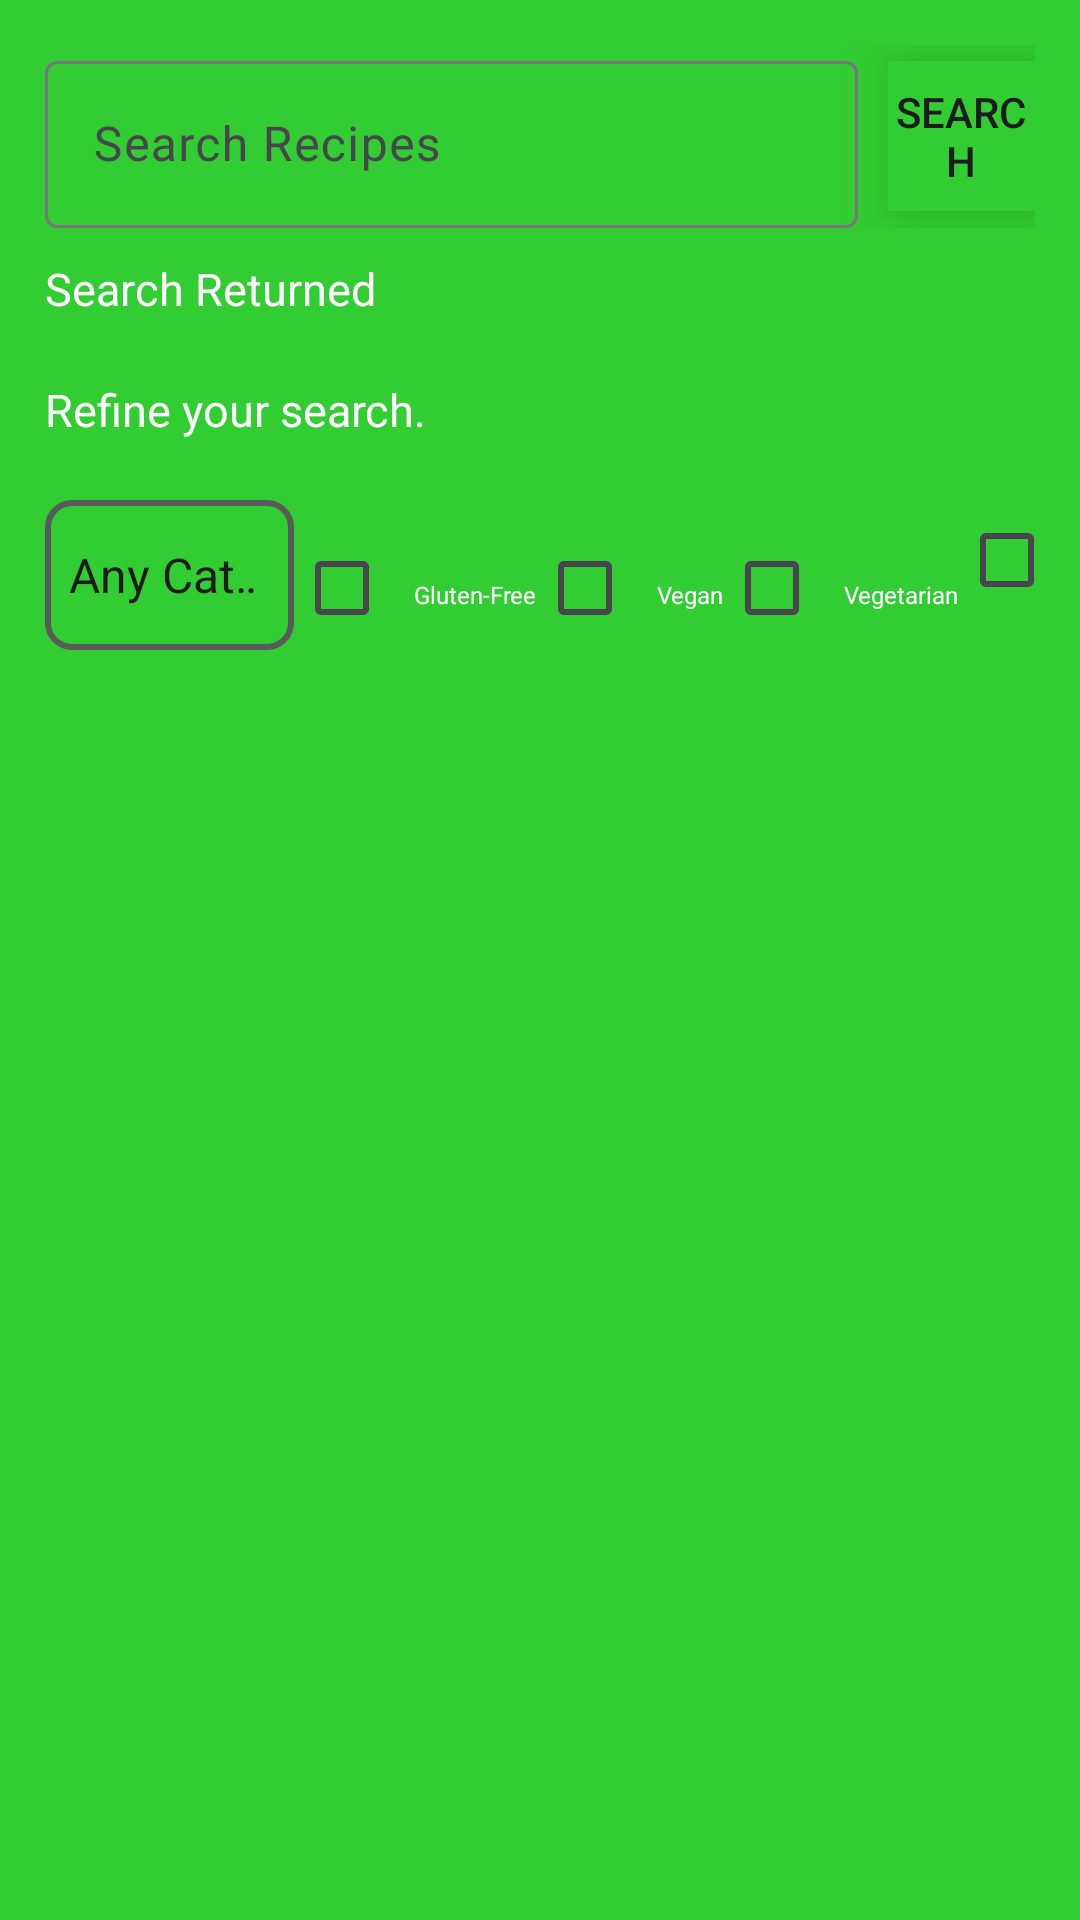

This screen was rendered from an Android layout file. Write that file and the resources it references.
<!-- AndroidManifest.xml: application theme Theme.Recipeazy -->
<!-- res/layout/activity_search_recipes.xml -->
<?xml version="1.0" encoding="utf-8"?>
<LinearLayout xmlns:android="http://schemas.android.com/apk/res/android"
    xmlns:app="http://schemas.android.com/apk/res-auto"
    xmlns:tools="http://schemas.android.com/tools"
    android:layout_width="match_parent"
    android:layout_height="match_parent"
    tools:context=".SearchRecipes"
    android:gravity="center"
    android:orientation="vertical"
    android:background="@color/limeGreen"
    android:padding="15dp">

    <LinearLayout
        android:layout_width="match_parent"
        android:layout_height="wrap_content"
        android:orientation="horizontal"
        android:gravity="center"
        android:layout_gravity="center_vertical"
        android:layout_marginBottom="10dp">

        <com.google.android.material.textfield.TextInputLayout
            android:layout_width="wrap_content"
            android:layout_height="wrap_content"
            android:hint="Search Recipes">

            <com.google.android.material.textfield.TextInputEditText
                android:id="@+id/search_bar"
                android:layout_width="271dp"
                android:layout_height="wrap_content"
                android:layout_marginRight="10dp" />
        </com.google.android.material.textfield.TextInputLayout>

        <LinearLayout
            android:layout_width="wrap_content"
            android:layout_height="wrap_content"
            android:elevation="12dp"
            android:background="@color/limeGreen">

            <Button
                android:id="@+id/btn_search"
                android:layout_width="wrap_content"
                android:layout_height="50dp"
                android:text="Search"
                android:background="@color/limeGreen"
                android:elevation="16dp"/>


        </LinearLayout>


    </LinearLayout>

    <LinearLayout
        android:layout_width="match_parent"
        android:layout_height="wrap_content" >

        <TextView
            android:text="Search Returned"
            android:id="@+id/searchReturned"
            android:layout_width="match_parent"
            android:layout_height="wrap_content"
            android:textSize="15sp"
            android:gravity="left"
            android:layout_marginBottom="20dp"
            android:textColor="@color/white"/>

    </LinearLayout>

    <LinearLayout
        android:layout_width="match_parent"
        android:layout_height="wrap_content"
        android:orientation="vertical"
        android:gravity="center"
        android:id="@+id/refine">

        <TextView
            android:text="Refine your search."
            android:layout_width="match_parent"
            android:layout_height="wrap_content"
            android:textSize="15sp"
            android:gravity="left"
            android:layout_marginBottom="20dp"
            android:textColor="@color/white"/>

    <LinearLayout
        android:layout_width="match_parent"
        android:layout_height="wrap_content"
        android:layout_gravity="center_horizontal"
        android:orientation="horizontal">

        <Spinner
            android:layout_width="83dp"
            android:layout_height="50dp"
            android:layout_weight="0"
            android:background="@drawable/custom_spinner"
            android:entries="@array/recipe_categories"
            android:id="@+id/categorySpinner"
            />

        <LinearLayout
            android:layout_width="match_parent"
            android:layout_height="wrap_content"
            android:orientation="horizontal"
            android:gravity="center">

            <LinearLayout
                android:layout_width="wrap_content"
                android:layout_height="wrap_content"
                android:orientation="horizontal"
                >

                <CheckBox
                    android:layout_width="40dp"
                    android:layout_height="40dp"
                    android:id="@+id/isGlutenFree"/>

                <TextView
                    android:text="Gluten-Free"
                    android:layout_width="match_parent"
                    android:layout_height="wrap_content"
                    android:textSize="8sp"
                    android:gravity="center"
                    android:layout_marginBottom="20dp"
                    android:textColor="@color/white"/>

            </LinearLayout>

            <LinearLayout
                android:layout_width="wrap_content"
                android:layout_height="wrap_content"
                android:orientation="horizontal"
                >

                <CheckBox
                    android:layout_width="40dp"
                    android:layout_height="40dp"
                    android:id="@+id/isVegan"/>

                <TextView
                    android:text="Vegan"
                    android:layout_width="match_parent"
                    android:layout_height="wrap_content"
                    android:textSize="8sp"
                    android:gravity="center"
                    android:layout_marginBottom="20dp"
                    android:textColor="@color/white"/>

            </LinearLayout>

            <LinearLayout
                android:layout_width="wrap_content"
                android:layout_height="wrap_content"
                android:orientation="horizontal"
                >

                <CheckBox
                    android:layout_width="40dp"
                    android:layout_height="40dp"
                    android:id="@+id/isVegetarian"/>

                <TextView
                    android:text="Vegetarian"
                    android:layout_width="match_parent"
                    android:layout_height="wrap_content"
                    android:textSize="8sp"
                    android:gravity="center"
                    android:layout_marginBottom="20dp"
                    android:textColor="@color/white"/>

            </LinearLayout>

            <LinearLayout
                android:layout_width="wrap_content"
                android:layout_height="wrap_content"
                android:orientation="horizontal"
                >

                <CheckBox
                    android:layout_width="40dp"
                    android:layout_height="40dp"
                    android:id="@+id/isKeto"/>

                <TextView
                    android:text="Keto"
                    android:layout_width="match_parent"
                    android:layout_height="wrap_content"
                    android:textSize="8sp"
                    android:gravity="center"
                    android:layout_marginBottom="20dp"
                    android:textColor="@color/white"/>

            </LinearLayout>


        </LinearLayout>
    </LinearLayout>
    </LinearLayout>

    <androidx.recyclerview.widget.RecyclerView
        android:layout_marginTop="20dp"
        android:layout_width="match_parent"
        android:layout_height="match_parent"
        android:id="@+id/recyclerView">

    </androidx.recyclerview.widget.RecyclerView>





</LinearLayout>
<!-- resources referenced by this layout -->
<resources>
  <string-array name="recipe_categories">
          <item>Any Category</item>
          <item>Appetizer recipes</item>
          <item>Baked-goods recipes</item>
          <item>Breakfast recipes</item>
          <item>Cookbook Reviews</item>
          <item>Dessert recipes</item>
          <item>Dinner recipes</item>
          <item>Holiday recipes</item>
          <item>Lunch recipes</item>
          <item>Main-course recipes</item>
          <item>Salad recipes</item>
          <item>Side-dish recipes</item>
          <item>Snack recipes</item>
          <item>Soup recipes</item>
      </string-array>
  <color name="limeGreen">#32CD32</color>
  <color name="white">#FFFFFFFF</color>
  <!-- drawable custom_spinner (drawable) -->
  <shape xmlns:android="http://schemas.android.com/apk/res/android">
      <solid android:color="@color/limeGreen" /> 
      <stroke
          android:color="#5A5A5A"
          android:width="2dp" />
      <corners android:radius="8dp" /> 
  </shape>
  <style name="Theme.Recipeazy" parent="Base.Theme.Recipeazy">
          <item name="colorPrimary">@color/forestGreen</item>
      </style>
  <style name="Base.Theme.Recipeazy" parent="Theme.Material3.DayNight.NoActionBar">
  
      </style>
  <color name="forestGreen">#228B22</color>
</resources>
